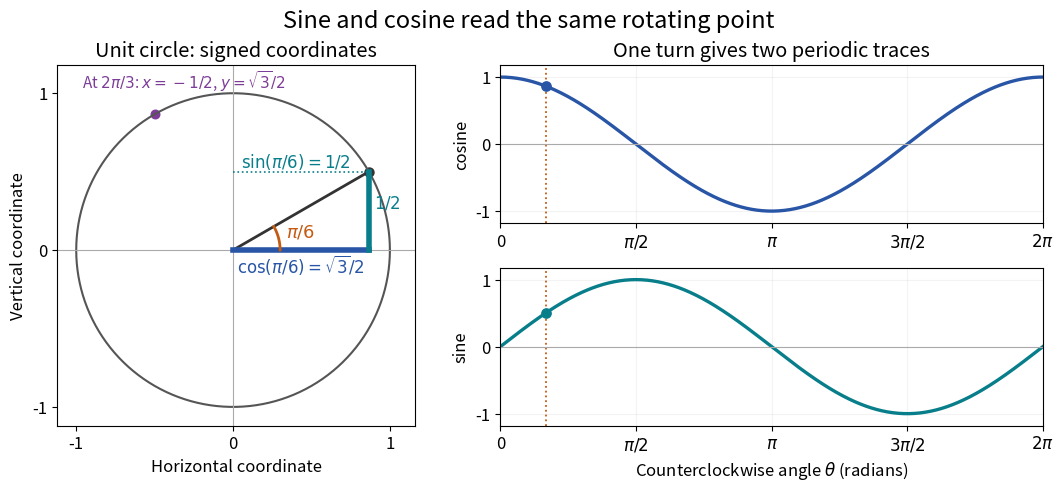

Reproduce this figure in Python. (Note: this script raises an exception after producing the figure.)
"""Original circle-coordinate and trace plots; output matching PNG to CWD."""
from pathlib import Path

import matplotlib
matplotlib.use("Agg")
import matplotlib.pyplot as plt
import numpy as np

plt.rcParams.update({"font.size": 12, "figure.facecolor": "white"})
fig = plt.figure(figsize=(10.6, 4.8), layout="constrained")
grid = fig.add_gridspec(2, 2, width_ratios=[.95, 1.25])
circle = fig.add_subplot(grid[:, 0])
cosine = fig.add_subplot(grid[0, 1])
sine = fig.add_subplot(grid[1, 1])
theta = np.linspace(0, 2*np.pi, 601)
alpha = np.pi/6
x, y = np.cos(alpha), np.sin(alpha)
circle.plot(np.cos(theta), np.sin(theta), color="#555555", lw=1.5)
circle.axhline(0, color="#aaaaaa", lw=.8)
circle.axvline(0, color="#aaaaaa", lw=.8)
circle.plot([0, x], [0, y], color="#333333", lw=2)
circle.plot([0, x], [0, 0], color="#2855a6", lw=4)
circle.plot([x, x], [0, y], color="#087e8b", lw=4)
circle.plot([0, x], [y, y], color="#087e8b", lw=1.2, ls=":")
circle.scatter([x], [y], color="#333333", s=42)
arc = np.linspace(0, alpha, 60)
circle.plot(.30*np.cos(arc), .30*np.sin(arc), color="#c45b12", lw=2)
circle.text(.34, .085, r"$\pi/6$", color="#c45b12", fontsize=13)
circle.text(x/2, -.14, r"$\cos(\pi/6)=\sqrt{3}/2$", color="#2855a6",
            ha="center", fontsize=12)
circle.text(x+.035, .27, r"$1/2$", color="#087e8b", fontsize=12)
circle.text(.05, y+.03, r"$\sin(\pi/6)=1/2$", color="#087e8b", fontsize=12)
beta=2*np.pi/3
circle.scatter([np.cos(beta)], [np.sin(beta)], color="#7d3c98", s=38)
circle.text(-.96, 1.04, r"At $2\pi/3$: $x=-1/2$, $y=\sqrt{3}/2$",
            color="#7d3c98", fontsize=11)
circle.set(xlim=(-1.12, 1.16), ylim=(-1.12, 1.18), aspect="equal",
           xticks=[-1,0,1], yticks=[-1,0,1],
           xlabel="Horizontal coordinate", ylabel="Vertical coordinate",
           title="Unit circle: signed coordinates")
for ax, values, value, colour, name in [(cosine,np.cos(theta),x,"#2855a6","cosine"),
                                        (sine,np.sin(theta),y,"#087e8b","sine")]:
    ax.plot(theta, values, color=colour, lw=2.4)
    ax.scatter([alpha], [value], color=colour, s=45, zorder=3)
    ax.axvline(alpha, color="#c45b12", ls=":", lw=1.3)
    ax.axhline(0, color="#aaaaaa", lw=.8)
    ax.set(xlim=(0,2*np.pi), ylim=(-1.18,1.18), ylabel=name,
           xticks=[0,np.pi/2,np.pi,3*np.pi/2,2*np.pi],
           xticklabels=["0",r"$\pi/2$",r"$\pi$",r"$3\pi/2$",r"$2\pi$"])
    ax.grid(alpha=.15)
cosine.set_title("One turn gives two periodic traces")
sine.set_xlabel(r"Counterclockwise angle $\theta$ (radians)")
fig.suptitle("Sine and cosine read the same rotating point", fontsize=17)
fig.savefig(Path(__file__).with_suffix(".png").name,dpi=120,facecolor="white")
plt.close(fig)
